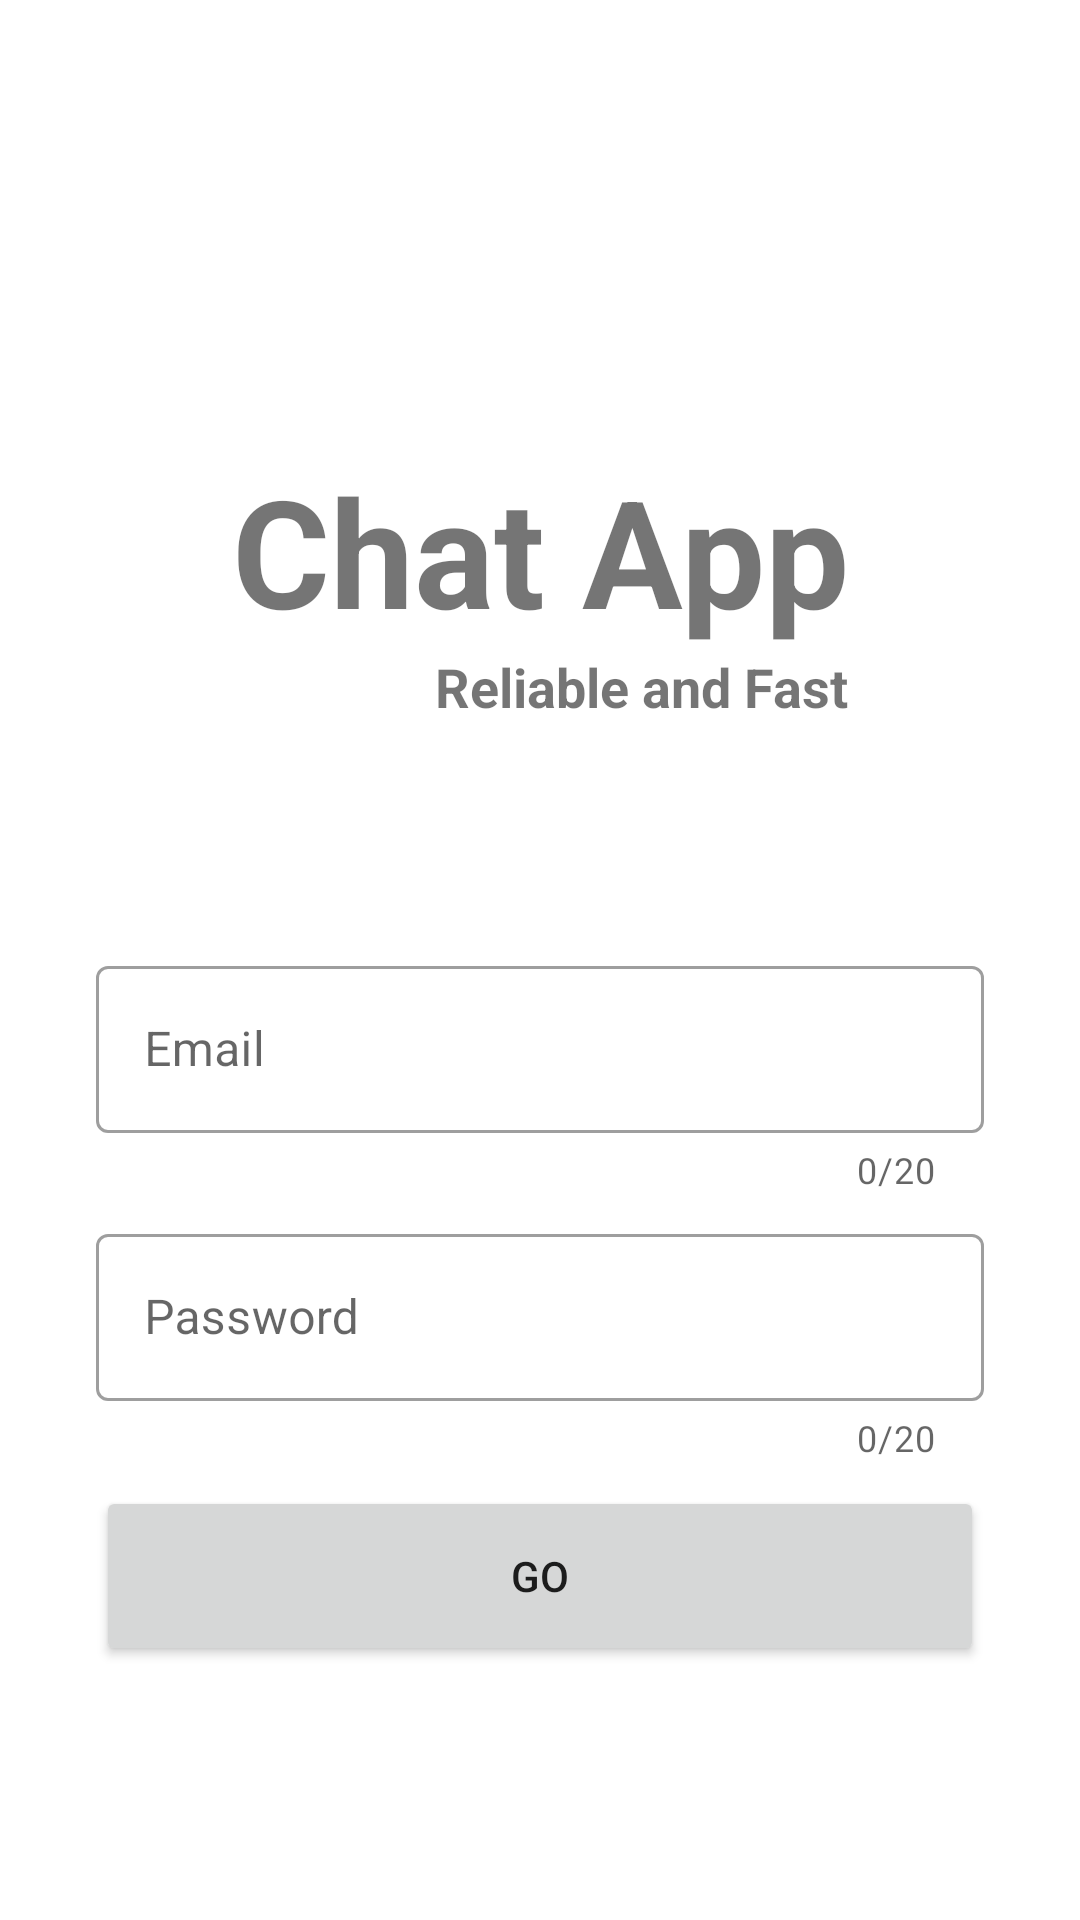

Here is an Android app screen rendered from its layout file. Give the layout XML and the strings, colors and styles it references.
<!-- AndroidManifest.xml: application theme Theme.ProjetoCM -->
<!-- res/layout/activity_login_admin.xml -->
<?xml version="1.0" encoding="utf-8"?>
<androidx.constraintlayout.widget.ConstraintLayout xmlns:android="http://schemas.android.com/apk/res/android"
    xmlns:app="http://schemas.android.com/apk/res-auto"
    xmlns:tools="http://schemas.android.com/tools"
    android:layout_width="match_parent"
    android:layout_height="match_parent"
    tools:context=".ui.login.LoginFragment">

    <TextView
        android:id="@+id/title_textView"
        android:layout_width="wrap_content"
        android:layout_height="wrap_content"
        android:layout_marginTop="150dp"
        android:text="@string/chat_app"
        android:textSize="50sp"
        android:textStyle="bold"
        app:layout_constraintEnd_toEndOf="parent"
        app:layout_constraintHorizontal_bias="0.5"
        app:layout_constraintStart_toStartOf="parent"
        app:layout_constraintTop_toTopOf="parent" />

    <TextView
        android:id="@+id/subtitle_textView"
        android:layout_width="wrap_content"
        android:layout_height="wrap_content"
        android:text="@string/reliable_and_fast"
        android:textSize="18sp"
        android:textStyle="bold"
        app:layout_constraintEnd_toEndOf="@+id/title_textView"
        app:layout_constraintHorizontal_bias="1.0"
        app:layout_constraintStart_toStartOf="@+id/title_textView"
        app:layout_constraintTop_toBottomOf="@+id/title_textView" />

    <com.google.android.material.textfield.TextInputLayout
        android:id="@+id/firstName_inputLayout"
        style="@style/Widget.MaterialComponents.TextInputLayout.OutlinedBox"
        android:layout_width="match_parent"
        android:layout_height="wrap_content"
        android:layout_marginStart="32dp"
        android:layout_marginTop="100dp"
        android:layout_marginEnd="32dp"
        android:hint="Email"
        app:counterEnabled="true"
        app:counterMaxLength="20"
        app:layout_constraintEnd_toEndOf="parent"
        app:layout_constraintStart_toStartOf="parent"
        app:layout_constraintTop_toBottomOf="@+id/title_textView">

        <com.google.android.material.textfield.TextInputEditText
            android:id="@+id/email_editText"
            android:layout_width="match_parent"
            android:layout_height="wrap_content"
            android:maxLength="20" />
    </com.google.android.material.textfield.TextInputLayout>

    <com.google.android.material.textfield.TextInputLayout
        android:id="@+id/username_inputLayout"
        style="@style/Widget.MaterialComponents.TextInputLayout.OutlinedBox"
        android:layout_width="match_parent"
        android:layout_height="wrap_content"
        android:layout_marginStart="32dp"
        android:layout_marginTop="8dp"
        android:layout_marginEnd="32dp"
        android:hint="Password"
        app:counterEnabled="true"
        app:counterMaxLength="20"
        app:layout_constraintEnd_toEndOf="parent"
        app:layout_constraintStart_toStartOf="parent"
        app:layout_constraintTop_toBottomOf="@id/firstName_inputLayout">

        <com.google.android.material.textfield.TextInputEditText
            android:id="@+id/password_editText"
            android:layout_width="match_parent"
            android:layout_height="wrap_content"
            android:maxLength="20" />

    </com.google.android.material.textfield.TextInputLayout>

    <Button
        android:id="@+id/buttonLogin"
        android:layout_width="0dp"
        android:layout_height="60dp"
        android:layout_marginTop="8dp"
        android:text="@string/go"
        app:layout_constraintEnd_toEndOf="@+id/username_inputLayout"
        app:layout_constraintStart_toStartOf="@+id/username_inputLayout"
        app:layout_constraintTop_toBottomOf="@+id/username_inputLayout" />

    <Button
        android:id="@+id/buttonUtilizador"
        android:layout_width="0dp"
        android:layout_height="50dp"
        android:layout_marginTop="150dp"
        android:text="Utilizador"
        app:layout_constraintEnd_toEndOf="@+id/username_inputLayout"
        app:layout_constraintStart_toStartOf="@+id/username_inputLayout"
        app:layout_constraintTop_toBottomOf="@+id/username_inputLayout" />


</androidx.constraintlayout.widget.ConstraintLayout>
<!-- resources referenced by this layout -->
<resources>
  <string name="chat_app">Chat App</string>
  <string name="go">GO</string>
  <string name="reliable_and_fast">Reliable and Fast</string>
  <style name="Theme.ProjetoCM" parent="Theme.MaterialComponents.DayNight.NoActionBar">
          
          <item name="colorPrimary">@color/purple_500</item>
          <item name="colorPrimaryVariant">@color/purple_700</item>
          <item name="colorOnPrimary">@color/white</item>
          
          <item name="colorSecondary">@color/teal_200</item>
          <item name="colorSecondaryVariant">@color/teal_700</item>
          <item name="colorOnSecondary">@color/black</item>
          
          <item name="android:statusBarColor" tools:targetApi="l">@color/purple_700</item>
          
      </style>
  <!-- not gathered from this repository: default colours our renderer supplied (Android Studio template values) -->
  <color name="purple_500">#FF6200EE</color>
  <color name="purple_700">#FF3700B3</color>
  <color name="teal_200">#FF03DAC5</color>
  <color name="teal_700">#FF018786</color>
  <color name="black">#FF000000</color>
  <color name="white">#FFFFFFFF</color>
</resources>
